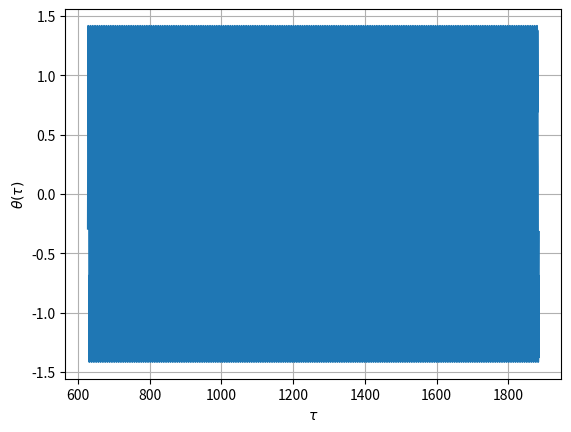

Write Python code to recreate this figure.
#!/usr/bin/env python
# Code to generate the time evolution of the system 

import numpy as np
from scipy.integrate import solve_ivp
from math import sin, cos


#=========================================================
# Functions to generate the time evolution of the system
#=========================================================

# def force(theta, t,
#           omega, alpha,
#           g_eff = 9.8/0.1775  # g/hoop radius
#           ):
#     """
#     Used for velocity verlet integration.
#     Hamiltonian force: dp/dt = -∂V/∂θ
#     """
#     return (
#         - (np.cos(alpha) * g_eff - omega**2 * np.cos(theta)) * np.sin(theta)
#         + g_eff * np.sin(alpha) * np.sin(omega * t) * np.cos(theta)
#     )
# 
# 
# def velocity_verlet(theta0, p0, t_fin,
#                     omega, alpha,
#                     discard_initial_time=0,  # Initial transient time to discard from result (in sec)
#                     t_in=0, dt=0.01,
#                     strob=False,  # whether to sample stroboscopically
#                     strob_time=1  # If strob=True, then time period of sampling. Note strob time is taken after
#                                   # the initial steps are discarded according to discard_initial_time
#                     ):
#     '''Symplectic Integrator. !!DO NOT USE WITH DAMPING!!'''
# 
#     n_steps = int( (t_fin-t_in) /dt)
#     discard_steps = int(discard_initial_time/dt)
#     if discard_steps > n_steps:
#         raise ValueError("Discard time larger than integration time")
# 
#     theta = np.empty(n_steps)
#     p = np.empty(n_steps)
#     t = np.empty(n_steps)
# 
#     theta[0] = theta0
#     p[0] = p0
#     t[0] = t_in
# 
#     for n in range(n_steps - 1):
#             # half step momentum
#             p_half = p[n] + 0.5 * dt * force(theta[n], t[n], omega, alpha)
# 
#             # full step position
#             theta[n+1] = theta[n] + dt * p_half
#             t[n+1] = t[n] + dt
# 
#             # second half step momentum
#             p[n+1] = p_half + 0.5 * dt * force(theta[n+1], t[n+1], omega, alpha)
# 
#     if not strob:
#         return t[discard_steps:], theta[discard_steps:], p[discard_steps:]
#     else:
#         theta = theta[discard_steps:]
#         p = p[discard_steps:]
#         t = t[discard_steps:]
# 
#         T = strob_time
#         nT = np.round(t / T).astype(int)
#         mask = np.abs(t - nT*T) < dt/2
# 
#         theta_strob = theta[mask]
#         p_strob = p[mask]
#         t_strob = t[mask]
#         return t_strob, theta_strob, p_strob


def time_evolve_rk(
    theta0,
    thetadot0,
    data_tau,  # omega*data_time
    alpha,
    A,  # g/(R* omega**2)
    B,  # ɣ/omega
    discard_tau=0,  # initial transient time to discard from results (in tau)
    gamma=0.5,
    method="DOP853",   #DOP853 is a high-order explicit Runge-Kutta method - RK45 might induce damping artifacts for long time evolutions even when b = 0.
    tau_in=0,  # omega*t_in
    samples_per_period = 64,
    rtol=1e-7,
    atol=1e-8,
    ):
    """
    Time evolve the driven pendulum with damping.

    Returns:
        tau_vals, theta_vals, theta_dot_vals
    """
    
    tau_fin = discard_tau + data_tau
    A_cos_alpha = A*cos(alpha)
    A_sin_alpha = A*sin(alpha)

    def dynamical_system(tau, config):
        theta, theta_dot = config

        dtheta_dtau = theta_dot

        dtheta_dot_dtau = (
            - B * theta_dot
            - (A_cos_alpha - cos(theta)) * sin(theta)
            + A_sin_alpha * sin(tau) * cos(theta)
        )

        return [dtheta_dtau, dtheta_dot_dtau]

    tau_span = (tau_in, tau_fin)
    T = 2*np.pi
    dtau = T/samples_per_period
    N = int(data_tau/dtau)
    tau_uniform = discard_tau + dtau * np.arange(N)

    y0 = [theta0, thetadot0]

    sol = solve_ivp(
        dynamical_system,
        tau_span,
        y0,
        method=method,
        dense_output=False,
        t_eval=tau_uniform,
        rtol=rtol,
        atol=atol,
    )

    return (sol.t, sol.y)



#-------------------------
# Example usage
#-------------------------
if __name__ == "__main__":
    import matplotlib.pyplot as plt
    from time import perf_counter

    g = 9.8
    R = 0.355/2
    omega = 1.34
    gamma = 0.5

    A = g/(R * omega**2)
    B = gamma/omega

    t0 = perf_counter()
    uniform = time_evolve_rk(
        theta0=0.1,
        thetadot0=0.0,
        data_tau = 200*2*np.pi,
        discard_tau=100*2*np.pi,
        A=A,
        B=B,
        alpha=np.deg2rad(60),
    )
    t1 = perf_counter()
    print('Time taken for integration:', t1-t0, 'sec')

    plt.figure()
    plt.plot(uniform[0], uniform[1][0])
    plt.xlabel(r"$\tau$")
    plt.ylabel(r"$\theta(\tau)$")
    plt.grid(True)

    # plt.figure()
    # plt.plot(theta[:], theta_dot[:], lw=0.2, alpha=0.5)
    # plt.xlabel(r"$\theta$")
    # plt.ylabel(r"$\dot{\theta}$")
    # plt.grid(True)

    plt.show()
